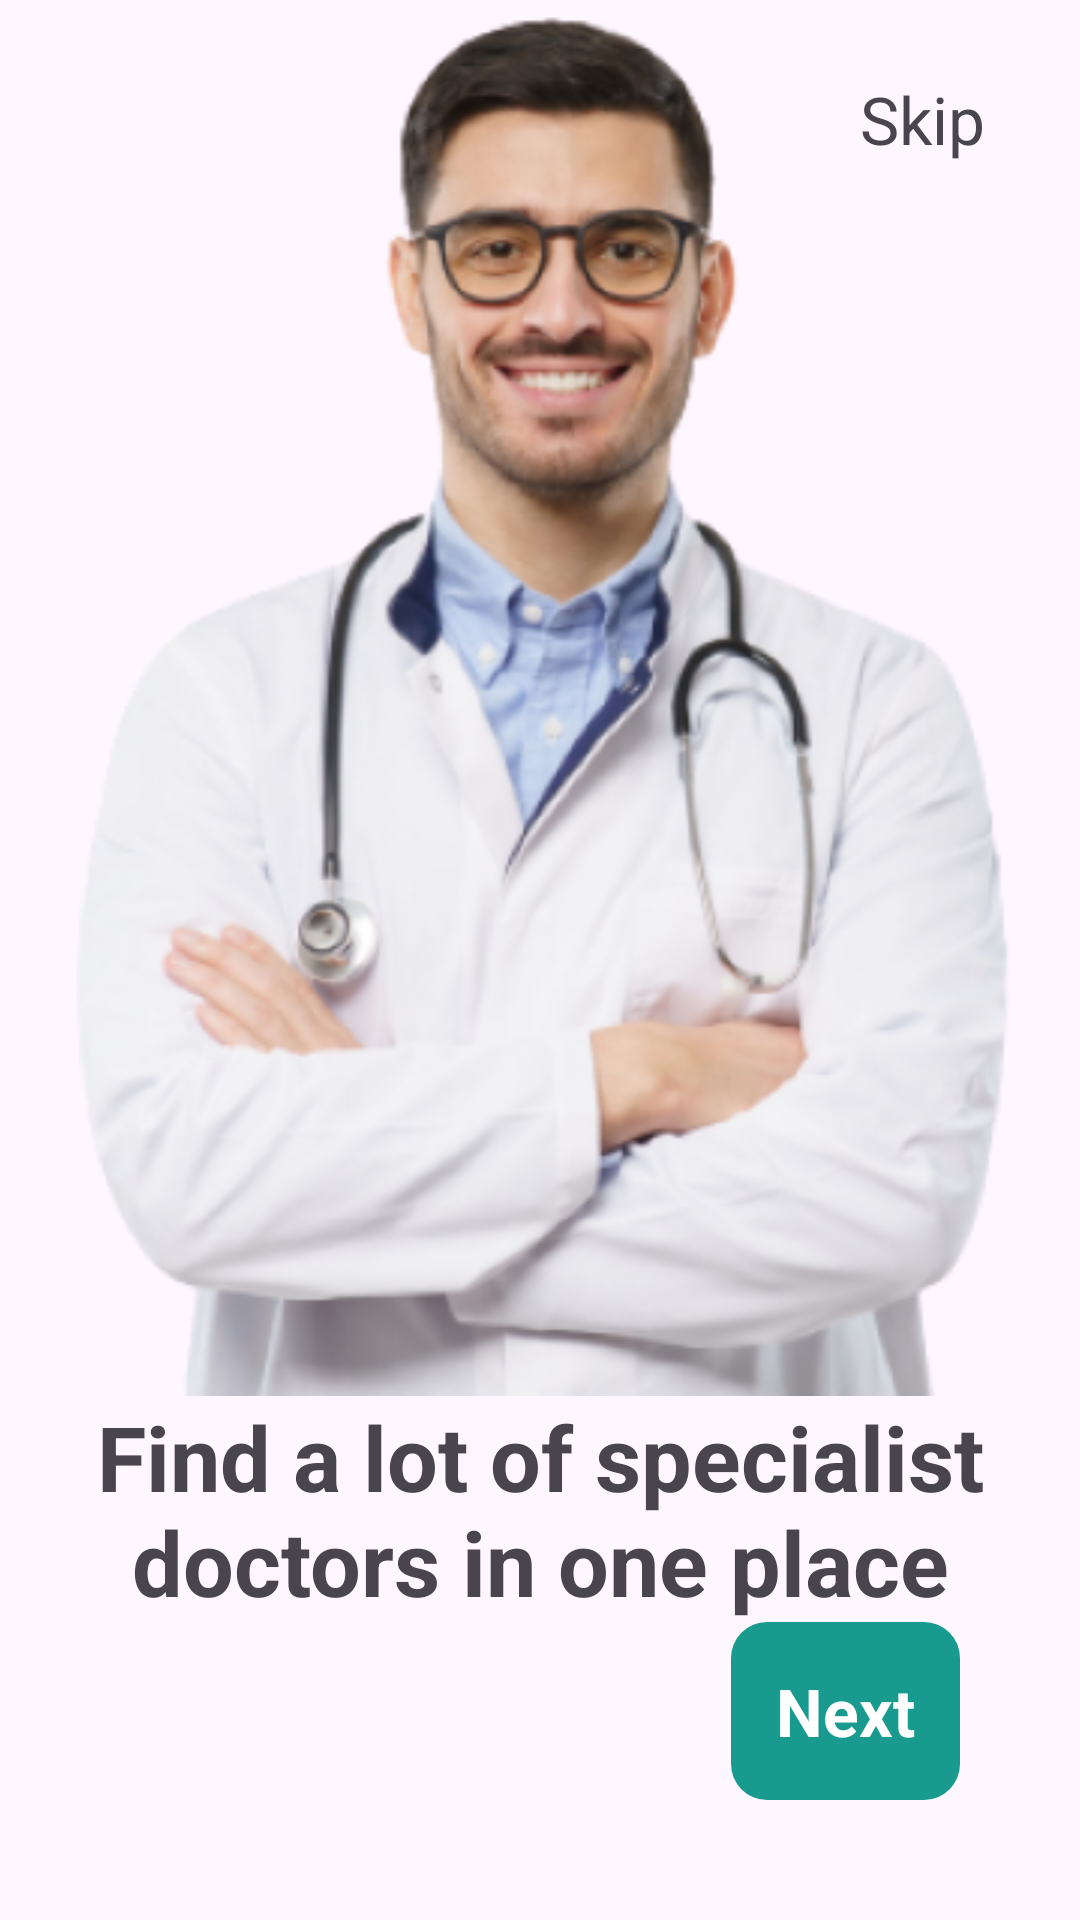

Produce the Android XML layout that renders to this screen, including the resource entries it uses.
<!-- AndroidManifest.xml: application theme Theme.HealthOk -->
<!-- res/layout/fragment_onboard_3.xml -->
<?xml version="1.0" encoding="utf-8"?>
<androidx.constraintlayout.widget.ConstraintLayout xmlns:android="http://schemas.android.com/apk/res/android"
    xmlns:app="http://schemas.android.com/apk/res-auto"
    xmlns:tools="http://schemas.android.com/tools"
    android:layout_width="match_parent"
    android:layout_height="match_parent"
    tools:context=".ui.onboarding.onboard_1Fragment">

    <TextView
        android:id="@+id/tv_skip"
        android:layout_width="wrap_content"
        android:layout_height="wrap_content"
        android:layout_marginTop="25dp"
        android:text="Skip"
        android:textAlignment="center"
        android:textSize="22sp"
        app:layout_constraintEnd_toEndOf="parent"
        app:layout_constraintHorizontal_bias="0.9"
        app:layout_constraintStart_toStartOf="parent"
        app:layout_constraintTop_toTopOf="parent"
        app:layout_constraintVertical_bias="0.5" />

    <ImageView
        android:id="@+id/imageView"
        android:layout_width="match_parent"
        android:layout_height="0dp"
        android:src="@drawable/doc3"
        app:layout_constraintEnd_toEndOf="parent"
        app:layout_constraintHorizontal_bias="0.5"
        app:layout_constraintStart_toStartOf="parent"
        app:layout_constraintTop_toTopOf="parent"
        app:layout_constraintBottom_toTopOf="@id/title"/>

    <TextView
        android:id="@+id/title"
        android:layout_width="wrap_content"
        android:layout_height="wrap_content"
        android:layout_marginTop="50dp"
        android:text="Find a lot of specialist doctors in one place"
        android:textAlignment="center"
        android:textSize="30sp"
        android:textStyle="bold"
        app:layout_constraintBottom_toTopOf="@id/next"
        app:layout_constraintEnd_toEndOf="parent"
        app:layout_constraintStart_toStartOf="parent" />


    <TextView
        android:id="@+id/next"
        android:layout_width="wrap_content"
        android:layout_height="wrap_content"
        android:layout_marginEnd="40dp"
        android:layout_marginBottom="40dp"
        android:background="@drawable/background_button_green"
        android:padding="15dp"
        android:text="Next"
        android:textColor="@color/white"
        android:textSize="22sp"
        android:textStyle="bold"
        app:layout_constraintBottom_toBottomOf="parent"
        app:layout_constraintEnd_toEndOf="parent" />

</androidx.constraintlayout.widget.ConstraintLayout>
<!-- resources referenced by this layout -->
<resources>
  <color name="white">#FFFFFFFF</color>
  <!-- drawable background_button_green (drawable) -->
  <?xml version="1.0" encoding="utf-8"?>
  <shape xmlns:android="http://schemas.android.com/apk/res/android"
      android:shape="rectangle">
  
      <solid
          android:color="@color/primary"/>
  
      <corners android:radius="12dp"/>
  
  </shape>
  <!-- drawable doc3: png bitmap (drawable, 133695 bytes) -->
  <style name="Theme.HealthOk" parent="Base.Theme.HealthOk" />
  <color name="primary">#199A8E</color>
  <style name="Base.Theme.HealthOk" parent="Theme.Material3.DayNight.NoActionBar">
          
          
          <item name="colorPrimary">@color/primary</item>
          <item name="android:colorPrimaryDark">@color/primaryDark</item>
          <item name="colorOnPrimary">@color/white</item>
          <item name="android:statusBarColor">@color/primary</item>
      </style>
  <color name="primaryDark">#07453F</color>
</resources>
